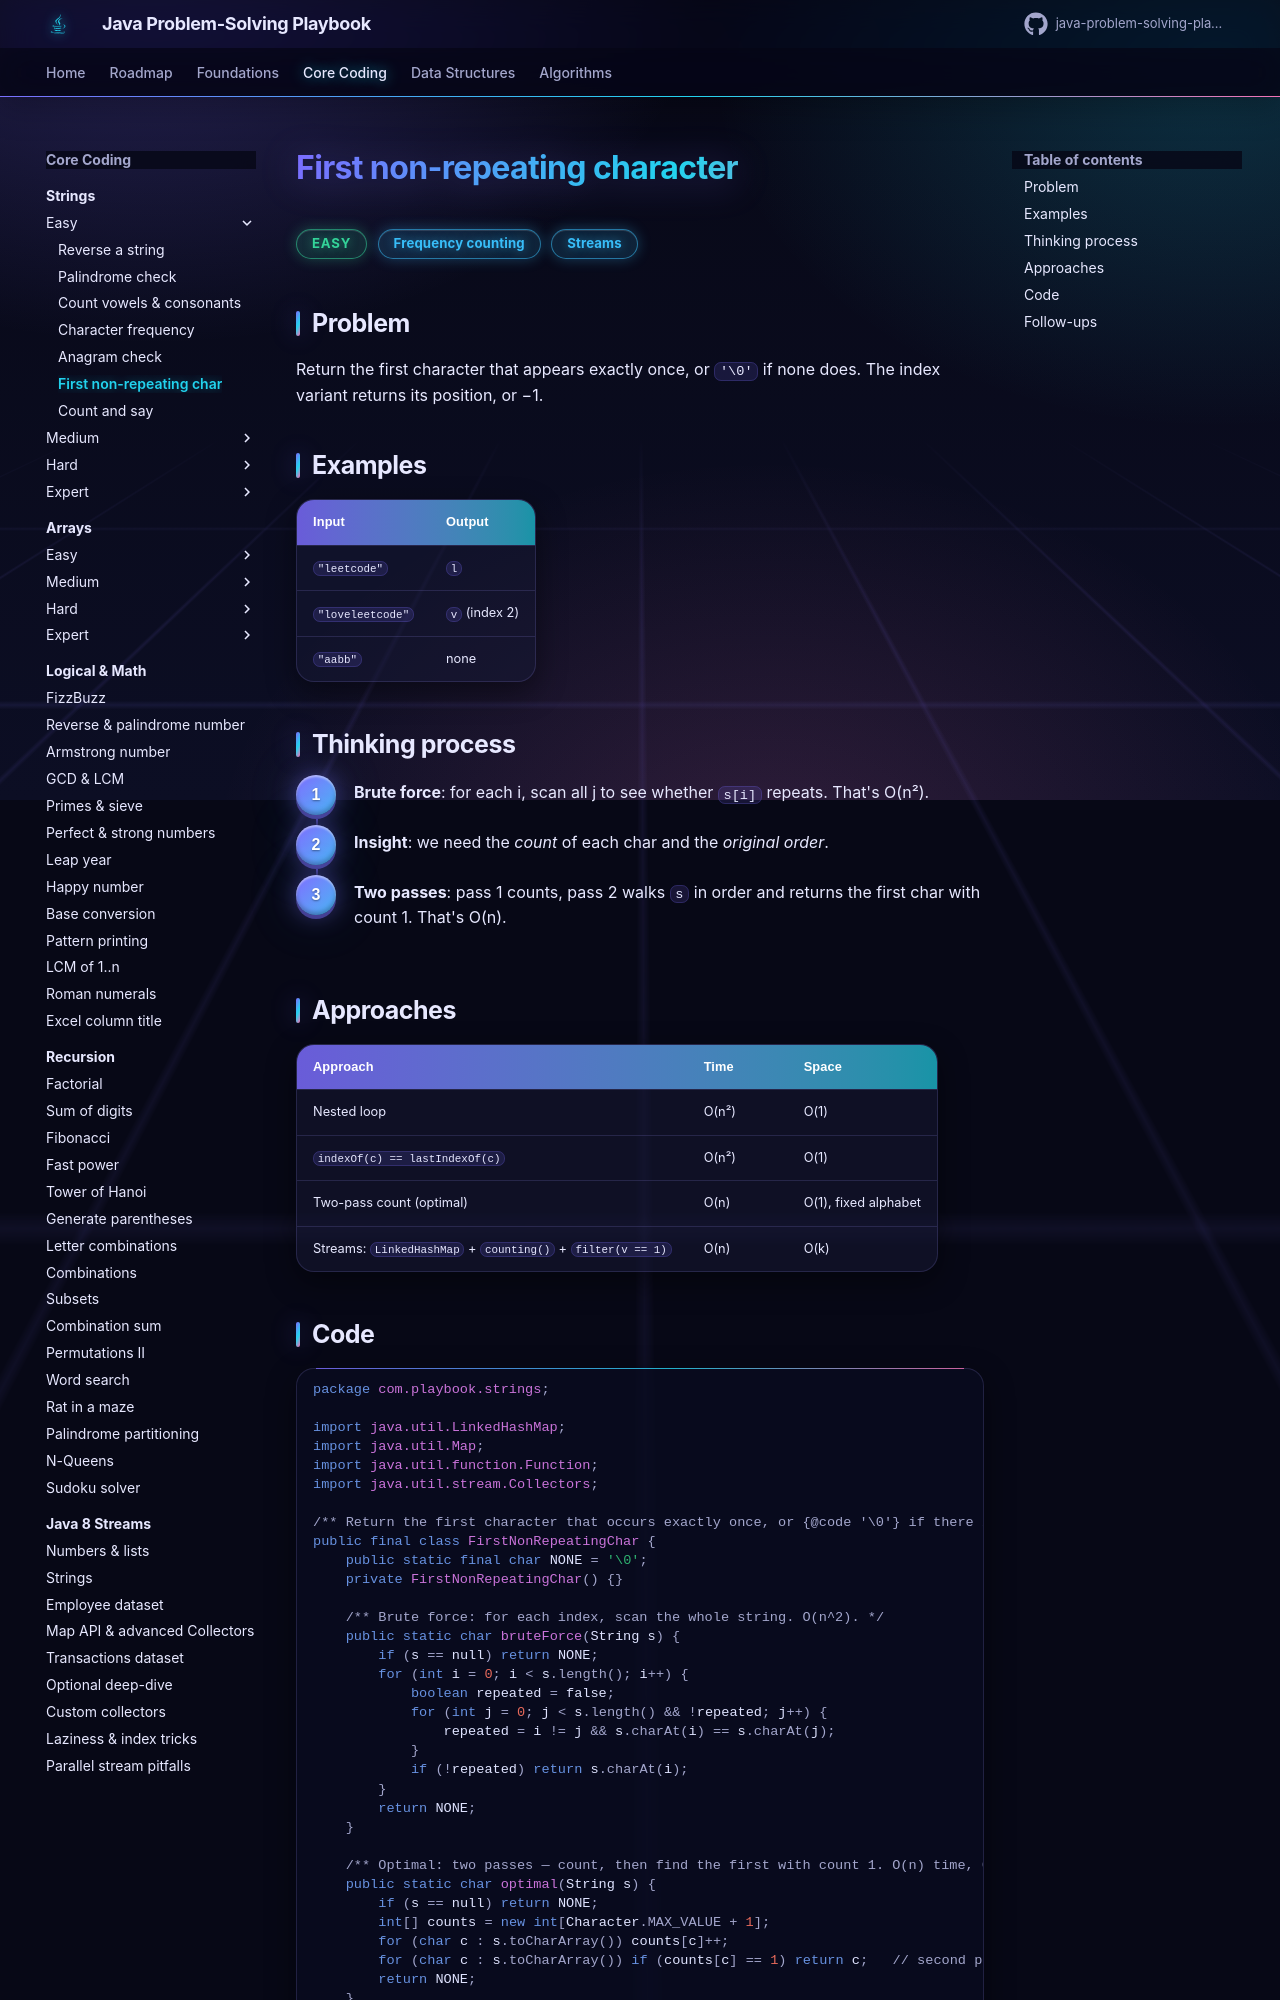

repository: khiruashish/java-problem-solving-playbook · page: 01-strings/first-non-repeating-char/index.html · generator: mkdocs

# First non-repeating character

<span class="badge easy">Easy</span> <span class="badge tag">Frequency counting</span> <span class="badge tag">Streams</span>

## Problem
Return the first character that appears exactly once, or `'\0'` if none does. The index variant returns its position, or −1.

## Examples
| Input | Output |
|-------|--------|
| `"leetcode"` | `l` |
| `"loveleetcode"` | `v` (index 2) |
| `"aabb"` | none |

## Thinking process
<div class="steps" markdown>

1. **Brute force**: for each i, scan all j to see whether `s[i]` repeats. That's O(n²).
2. **Insight**: we need the *count* of each char and the *original order*.
3. **Two passes**: pass 1 counts, pass 2 walks `s` in order and returns the first char with count 1. That's O(n).

</div>
